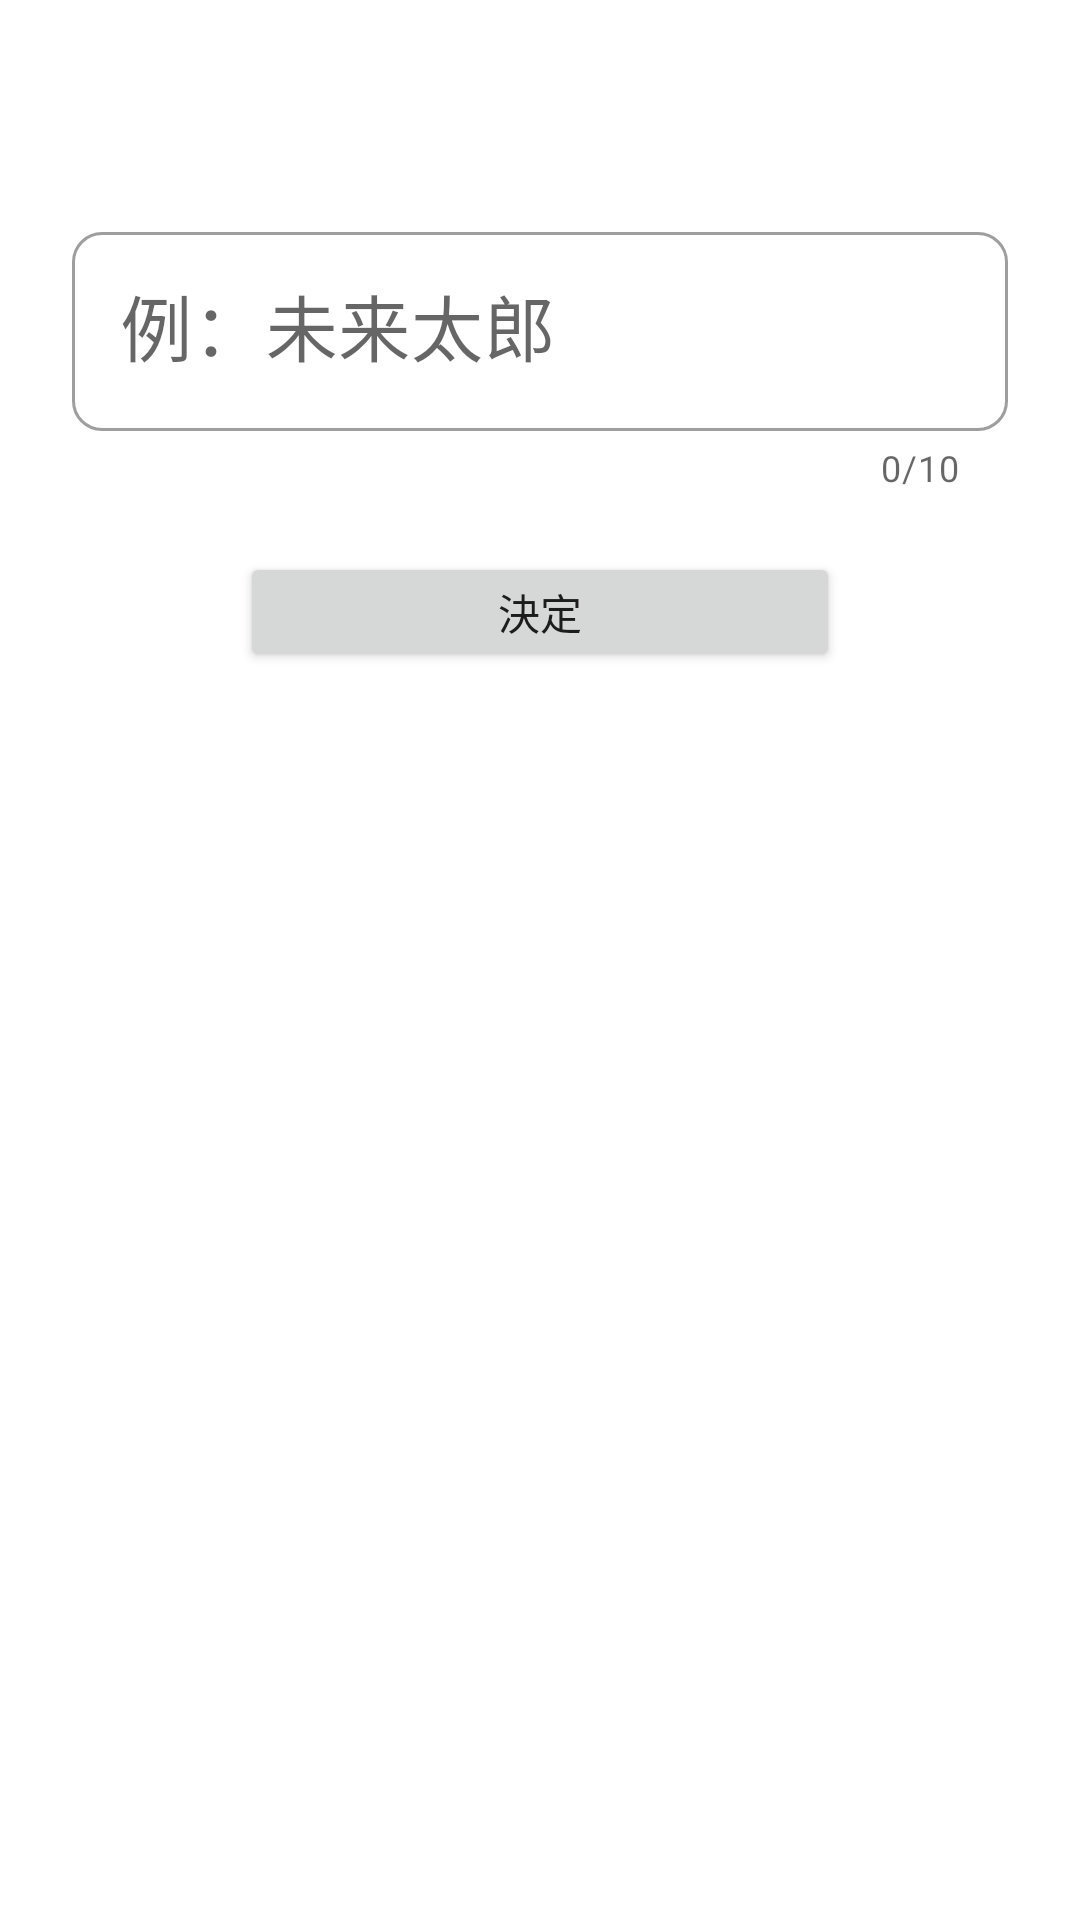

Produce the Android XML layout that renders to this screen, including the resource entries it uses.
<!-- AndroidManifest.xml: application theme Theme.FLAT -->
<!-- res/layout/fragment_name_change.xml -->
<?xml version="1.0" encoding="utf-8"?>
<androidx.constraintlayout.widget.ConstraintLayout xmlns:android="http://schemas.android.com/apk/res/android"
    xmlns:tools="http://schemas.android.com/tools"
    android:layout_width="match_parent"
    android:layout_height="match_parent"
    xmlns:app="http://schemas.android.com/apk/res-auto"
    tools:context=".view.NameChangeFragment">

    <com.google.android.material.textfield.TextInputLayout
        android:id="@+id/til_input_new_name"
        style="@style/Widget.MaterialComponents.TextInputLayout.OutlinedBox"
        android:layout_width="match_parent"
        android:layout_height="wrap_content"
        android:layout_marginTop="72dp"
        android:layout_marginStart="24dp"
        android:layout_marginEnd="24dp"
        app:boxBackgroundColor="@color/white"
        app:boxCornerRadiusBottomEnd="10dp"
        app:boxCornerRadiusBottomStart="10dp"
        app:boxCornerRadiusTopEnd="10dp"
        app:boxCornerRadiusTopStart="10dp"
        app:errorEnabled="true"
        app:counterEnabled="true"
        app:counterMaxLength="10"
        app:layout_constraintTop_toTopOf="parent"
        app:layout_constraintStart_toStartOf="parent"
        app:layout_constraintEnd_toEndOf="parent" >

        <com.google.android.material.textfield.TextInputEditText
            android:id="@+id/et_input_new_name"
            android:layout_width="match_parent"
            android:layout_height="wrap_content"
            android:hint="@string/input_user_name_hint"
            android:textSize="24sp"
            android:maxLines="1"
            android:maxLength="10"
            android:inputType="text" />
    </com.google.android.material.textfield.TextInputLayout>

    <Button
        android:id="@+id/bt_new_name_decision"
        android:layout_width="200dp"
        android:layout_height="40dp"
        android:insetTop="0dp"
        android:insetBottom="0dp"
        android:layout_marginTop="20dp"
        android:padding="0dp"
        android:text="@string/decision"
        app:cornerRadius="20dp"
        app:layout_constraintStart_toStartOf="parent"
        app:layout_constraintEnd_toEndOf="parent"
        app:layout_constraintTop_toBottomOf="@id/til_input_new_name"/>

    <TextView
        android:id="@+id/tv_name_change_error"
        android:layout_width="wrap_content"
        android:layout_height="wrap_content"
        android:textSize="14sp"
        android:textColor="@color/red"
        android:layout_marginTop="32dp"
        android:visibility="gone"
        app:layout_constraintTop_toBottomOf="@id/bt_new_name_decision"
        app:layout_constraintStart_toStartOf="parent"
        app:layout_constraintEnd_toEndOf="parent" />

</androidx.constraintlayout.widget.ConstraintLayout>
<!-- resources referenced by this layout -->
<resources>
  <color name="red">#FFE94949</color>
  <color name="white">#FFFFFFFF</color>
  <string name="decision">決定</string>
  <string name="input_user_name_hint">例：未来太郎</string>
  <style name="Theme.FLAT" parent="Theme.MaterialComponents.Light.NoActionBar">
          
          <item name="colorPrimary">@color/primary_solid</item>
          <item name="colorPrimaryVariant">@color/primary_pale</item>
          <item name="colorOnPrimary">@color/white</item>
          
          <item name="colorSecondary">@color/teal_200</item>
          <item name="colorSecondaryVariant">@color/teal_700</item>
          <item name="colorOnSecondary">@color/white</item>
          
          <item name="android:statusBarColor" tools:targetApi="l">?attr/colorPrimary</item>
          
      </style>
  <color name="primary_solid">#FF18D7C3</color>
  <color name="primary_pale">#FFE4F9F7</color>
  <color name="teal_200">#FF03DAC5</color>
  <color name="teal_700">#FF018786</color>
</resources>
